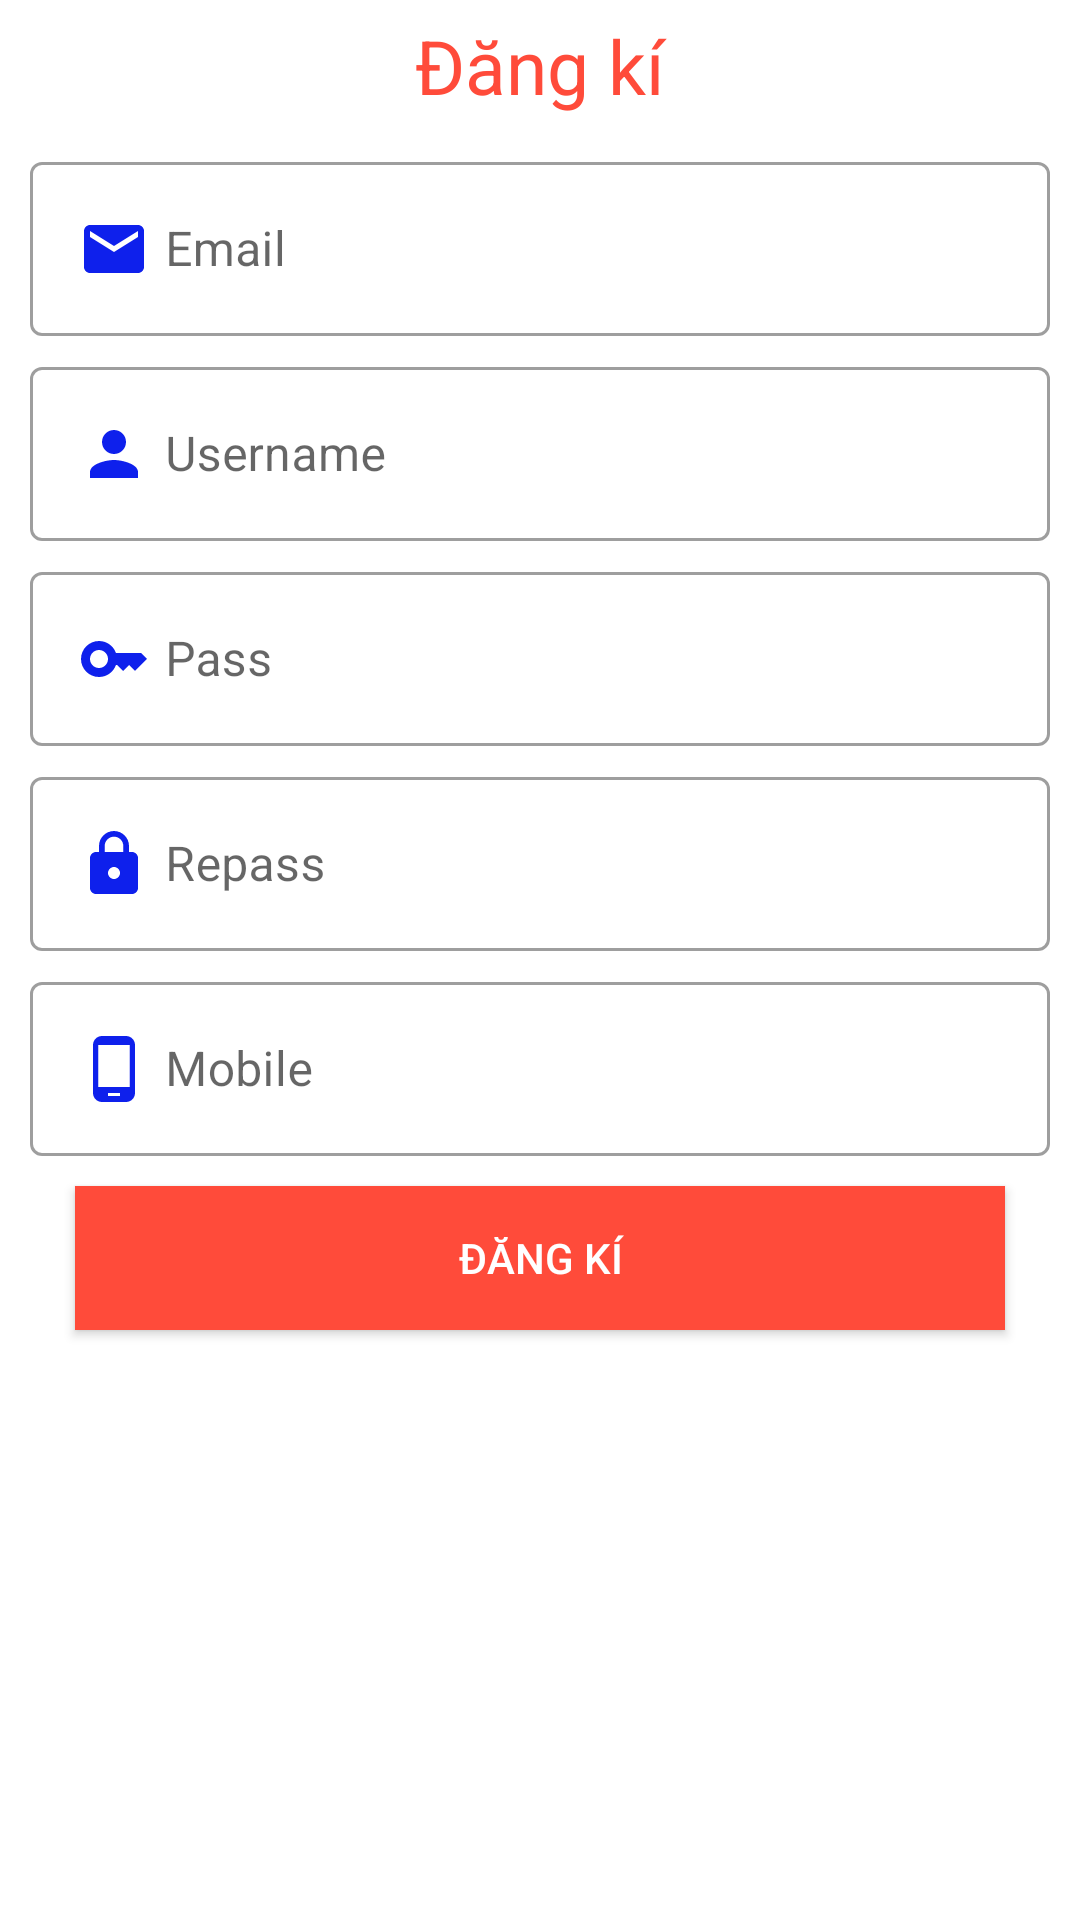

Produce the Android XML layout that renders to this screen, including the resource entries it uses.
<!-- AndroidManifest.xml: application theme Theme.AppBanTruyen -->
<!-- res/layout/activity_dang_ki.xml -->
<?xml version="1.0" encoding="utf-8"?>
<androidx.constraintlayout.widget.ConstraintLayout xmlns:android="http://schemas.android.com/apk/res/android"
    xmlns:app="http://schemas.android.com/apk/res-auto"
    xmlns:tools="http://schemas.android.com/tools"
    android:layout_width="match_parent"
    android:layout_height="match_parent"
    tools:context=".activities.DangKiActivity">
    <TextView
        android:id="@+id/txtdangnhap"
        app:layout_constraintBaseline_toTopOf="parent"
        android:text="Đăng kí"
        android:textSize="25dp"
        android:textColor="@color/purple_500"
        android:gravity="center"
        android:padding="5dp"
        android:layout_marginTop="10dp"
        android:layout_width="match_parent"
        android:layout_height="wrap_content"/>
    <com.google.android.material.textfield.TextInputLayout
        app:layout_constraintTop_toBottomOf="@id/txtdangnhap"
        android:layout_marginTop="5dp"
        android:id="@+id/line1"
        style="@style/Widget.MaterialComponents.TextInputLayout.OutlinedBox"
        android:layout_width="match_parent"
        android:layout_height="wrap_content">
        <com.google.android.material.textfield.TextInputEditText
            android:id="@+id/email"
            android:hint="Email"
            android:inputType="textEmailAddress"
            android:layout_marginLeft="10dp"
            android:layout_marginRight="10dp"
            android:drawableLeft="@drawable/ic_baseline_email_24"
            android:drawablePadding="5dp"
            android:layout_width="match_parent"
            android:layout_height="wrap_content"/>
    </com.google.android.material.textfield.TextInputLayout>

    <com.google.android.material.textfield.TextInputLayout
        app:layout_constraintTop_toBottomOf="@id/line1"
        android:layout_marginTop="5dp"
        android:id="@+id/line2"
        style="@style/Widget.MaterialComponents.TextInputLayout.OutlinedBox"
        android:layout_width="match_parent"
        android:layout_height="wrap_content">
        <com.google.android.material.textfield.TextInputEditText
            android:id="@+id/username"
            android:hint="Username"
            android:inputType="textEmailAddress"
            android:layout_marginLeft="10dp"
            android:layout_marginRight="10dp"
            android:drawableLeft="@drawable/ic_baseline_person_24"
            android:drawablePadding="5dp"
            android:layout_width="match_parent"
            android:layout_height="wrap_content"/>
    </com.google.android.material.textfield.TextInputLayout>


    <com.google.android.material.textfield.TextInputLayout
        app:layout_constraintTop_toBottomOf="@id/line2"
        android:layout_marginTop="5dp"
        android:id="@+id/line3"
        style="@style/Widget.MaterialComponents.TextInputLayout.OutlinedBox"
        android:layout_width="match_parent"
        android:layout_height="wrap_content">
        <com.google.android.material.textfield.TextInputEditText
            android:id="@+id/pass"
            android:hint="Pass"
            android:layout_marginLeft="10dp"
            android:layout_marginRight="10dp"
            android:inputType="textPassword"
            android:drawableLeft="@drawable/ic_baseline_key_24"
            android:drawablePadding="5dp"
            android:layout_width="match_parent"
            android:layout_height="wrap_content"/>
    </com.google.android.material.textfield.TextInputLayout>

    <com.google.android.material.textfield.TextInputLayout
        app:layout_constraintTop_toBottomOf="@id/line3"
        android:layout_marginTop="5dp"
        android:id="@+id/line4"
        style="@style/Widget.MaterialComponents.TextInputLayout.OutlinedBox"
        android:layout_width="match_parent"
        android:layout_height="wrap_content">
        <com.google.android.material.textfield.TextInputEditText
            android:id="@+id/repass"
            android:hint="Repass"
            android:layout_marginLeft="10dp"
            android:layout_marginRight="10dp"
            android:inputType="textPassword"
            android:drawableLeft="@drawable/ic_baseline_lock_24"
            android:drawablePadding="5dp"
            android:layout_width="match_parent"
            android:layout_height="wrap_content"/>
    </com.google.android.material.textfield.TextInputLayout>

    <com.google.android.material.textfield.TextInputLayout
        app:layout_constraintTop_toBottomOf="@id/line4"
        android:layout_marginTop="5dp"
        android:id="@+id/line5"
        style="@style/Widget.MaterialComponents.TextInputLayout.OutlinedBox"
        android:layout_width="match_parent"
        android:layout_height="wrap_content">
        <com.google.android.material.textfield.TextInputEditText
            android:id="@+id/mobile"
            android:hint="Mobile"
            android:layout_marginLeft="10dp"
            android:layout_marginRight="10dp"
            android:inputType="number"
            android:drawableLeft="@drawable/ic_baseline_phone_android_24"
            android:drawablePadding="5dp"
            android:layout_width="match_parent"
            android:layout_height="wrap_content"/>
    </com.google.android.material.textfield.TextInputLayout>


    <androidx.appcompat.widget.AppCompatButton
        android:id="@+id/btndangki"
        app:layout_constraintTop_toBottomOf="@id/line5"
        android:background="@color/purple_500"
        android:layout_marginRight="25dp"
        android:layout_marginLeft="25dp"
        android:layout_marginTop="10dp"
        android:text="Đăng kí"
        android:textColor="@android:color/white"
        android:layout_width="match_parent"
        android:layout_height="wrap_content"/>
</androidx.constraintlayout.widget.ConstraintLayout>
<!-- resources referenced by this layout -->
<resources>
  <color name="purple_500">#ff4b3a</color>
  <!-- drawable ic_baseline_email_24 (drawable-xhdpi) -->
  <vector android:height="24dp" android:tint="#0E20EC"
      android:viewportHeight="24" android:viewportWidth="24"
      android:width="24dp" xmlns:android="http://schemas.android.com/apk/res/android">
      <path android:fillColor="@android:color/white" android:pathData="M20,4L4,4c-1.1,0 -1.99,0.9 -1.99,2L2,18c0,1.1 0.9,2 2,2h16c1.1,0 2,-0.9 2,-2L22,6c0,-1.1 -0.9,-2 -2,-2zM20,8l-8,5 -8,-5L4,6l8,5 8,-5v2z"/>
  </vector>
  <!-- drawable ic_baseline_key_24 (drawable-xhdpi) -->
  <vector android:height="24dp" android:tint="#0E20EC"
      android:viewportHeight="24" android:viewportWidth="24"
      android:width="24dp" xmlns:android="http://schemas.android.com/apk/res/android">
      <path android:fillColor="@android:color/white" android:pathData="M21,10h-8.35C11.83,7.67 9.61,6 7,6c-3.31,0 -6,2.69 -6,6s2.69,6 6,6c2.61,0 4.83,-1.67 5.65,-4H13l2,2l2,-2l2,2l4,-4.04L21,10zM7,15c-1.65,0 -3,-1.35 -3,-3c0,-1.65 1.35,-3 3,-3s3,1.35 3,3C10,13.65 8.65,15 7,15z"/>
  </vector>
  <!-- drawable ic_baseline_lock_24 (drawable-xhdpi) -->
  <vector android:height="24dp" android:tint="#0E20EC"
      android:viewportHeight="24" android:viewportWidth="24"
      android:width="24dp" xmlns:android="http://schemas.android.com/apk/res/android">
      <path android:fillColor="@android:color/white" android:pathData="M18,8h-1L17,6c0,-2.76 -2.24,-5 -5,-5S7,3.24 7,6v2L6,8c-1.1,0 -2,0.9 -2,2v10c0,1.1 0.9,2 2,2h12c1.1,0 2,-0.9 2,-2L20,10c0,-1.1 -0.9,-2 -2,-2zM12,17c-1.1,0 -2,-0.9 -2,-2s0.9,-2 2,-2 2,0.9 2,2 -0.9,2 -2,2zM15.1,8L8.9,8L8.9,6c0,-1.71 1.39,-3.1 3.1,-3.1 1.71,0 3.1,1.39 3.1,3.1v2z"/>
  </vector>
  <!-- drawable ic_baseline_person_24 (drawable-xhdpi) -->
  <vector android:height="24dp" android:tint="#0E20EC"
      android:viewportHeight="24" android:viewportWidth="24"
      android:width="24dp" xmlns:android="http://schemas.android.com/apk/res/android">
      <path android:fillColor="@android:color/white" android:pathData="M12,12c2.21,0 4,-1.79 4,-4s-1.79,-4 -4,-4 -4,1.79 -4,4 1.79,4 4,4zM12,14c-2.67,0 -8,1.34 -8,4v2h16v-2c0,-2.66 -5.33,-4 -8,-4z"/>
  </vector>
  <!-- drawable ic_baseline_phone_android_24 (drawable-xhdpi) -->
  <vector android:height="24dp" android:tint="#0E20EC"
      android:viewportHeight="24" android:viewportWidth="24"
      android:width="24dp" xmlns:android="http://schemas.android.com/apk/res/android">
      <path android:fillColor="@android:color/white" android:pathData="M16,1L8,1C6.34,1 5,2.34 5,4v16c0,1.66 1.34,3 3,3h8c1.66,0 3,-1.34 3,-3L19,4c0,-1.66 -1.34,-3 -3,-3zM14,21h-4v-1h4v1zM17.25,18L6.75,18L6.75,4h10.5v14z"/>
  </vector>
  <style name="Theme.AppBanTruyen" parent="Theme.MaterialComponents.DayNight.NoActionBar">
          
          <item name="colorPrimary">@color/purple_500</item>
          <item name="colorPrimaryVariant">@color/purple_700</item>
          <item name="colorOnPrimary">@color/white</item>
          
          <item name="colorSecondary">@color/teal_200</item>
          <item name="colorSecondaryVariant">@color/teal_700</item>
          <item name="colorOnSecondary">@color/black</item>
          
          <item name="android:statusBarColor">?attr/colorPrimaryVariant</item>
          
      </style>
  <color name="purple_700">#ff4b3a</color>
  <color name="white">#FFFFFFFF</color>
  <color name="teal_200">#FF03DAC5</color>
  <color name="teal_700">#FF018786</color>
  <color name="black">#FF000000</color>
</resources>
